Labelled photos from "dataset-split", an image-classification folder in anatu/CS231n-Project-2019. The possible labels are: cardboard, compost, glass, metal, paper, plastic, trash.

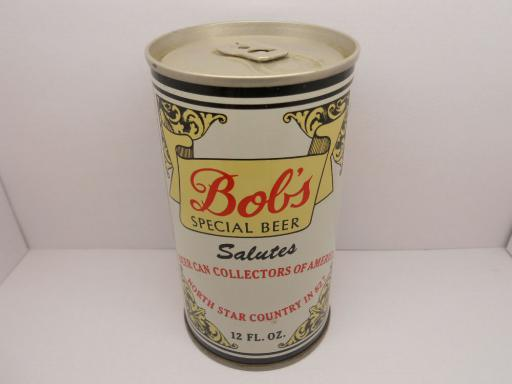
Label: metal

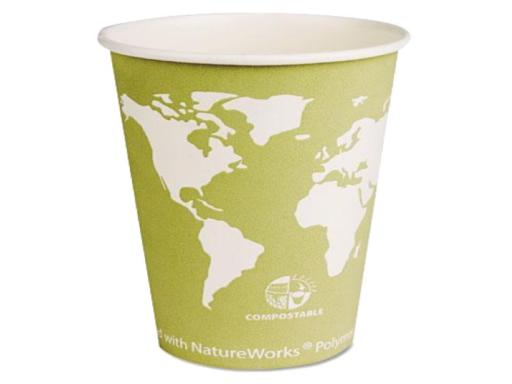
Label: compost

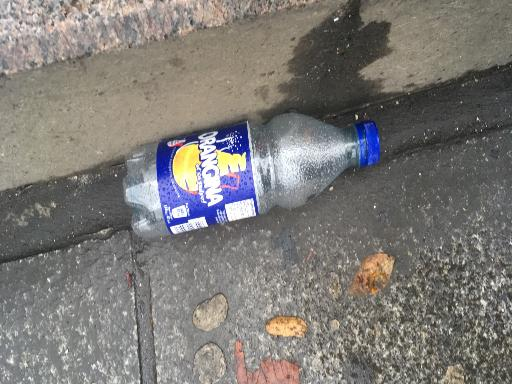
Label: plastic

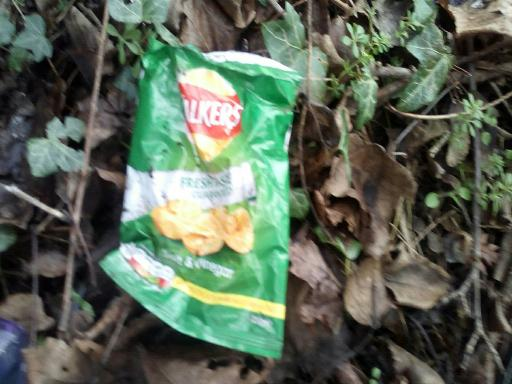
Label: trash

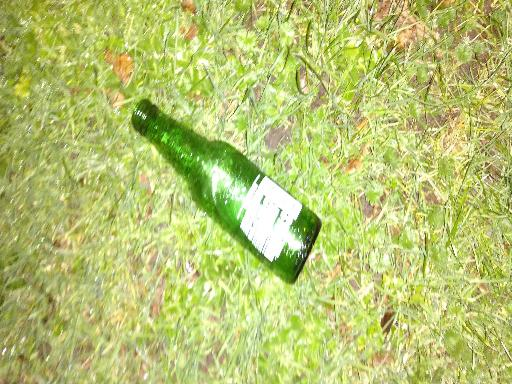
Label: glass

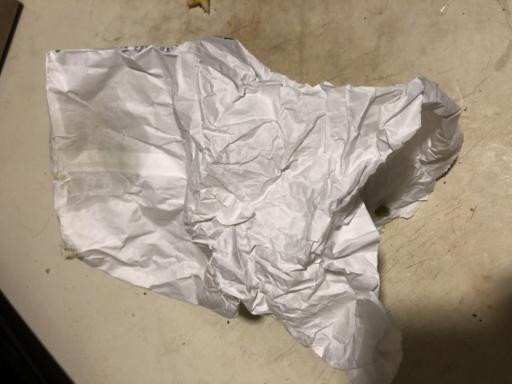
Label: compost
